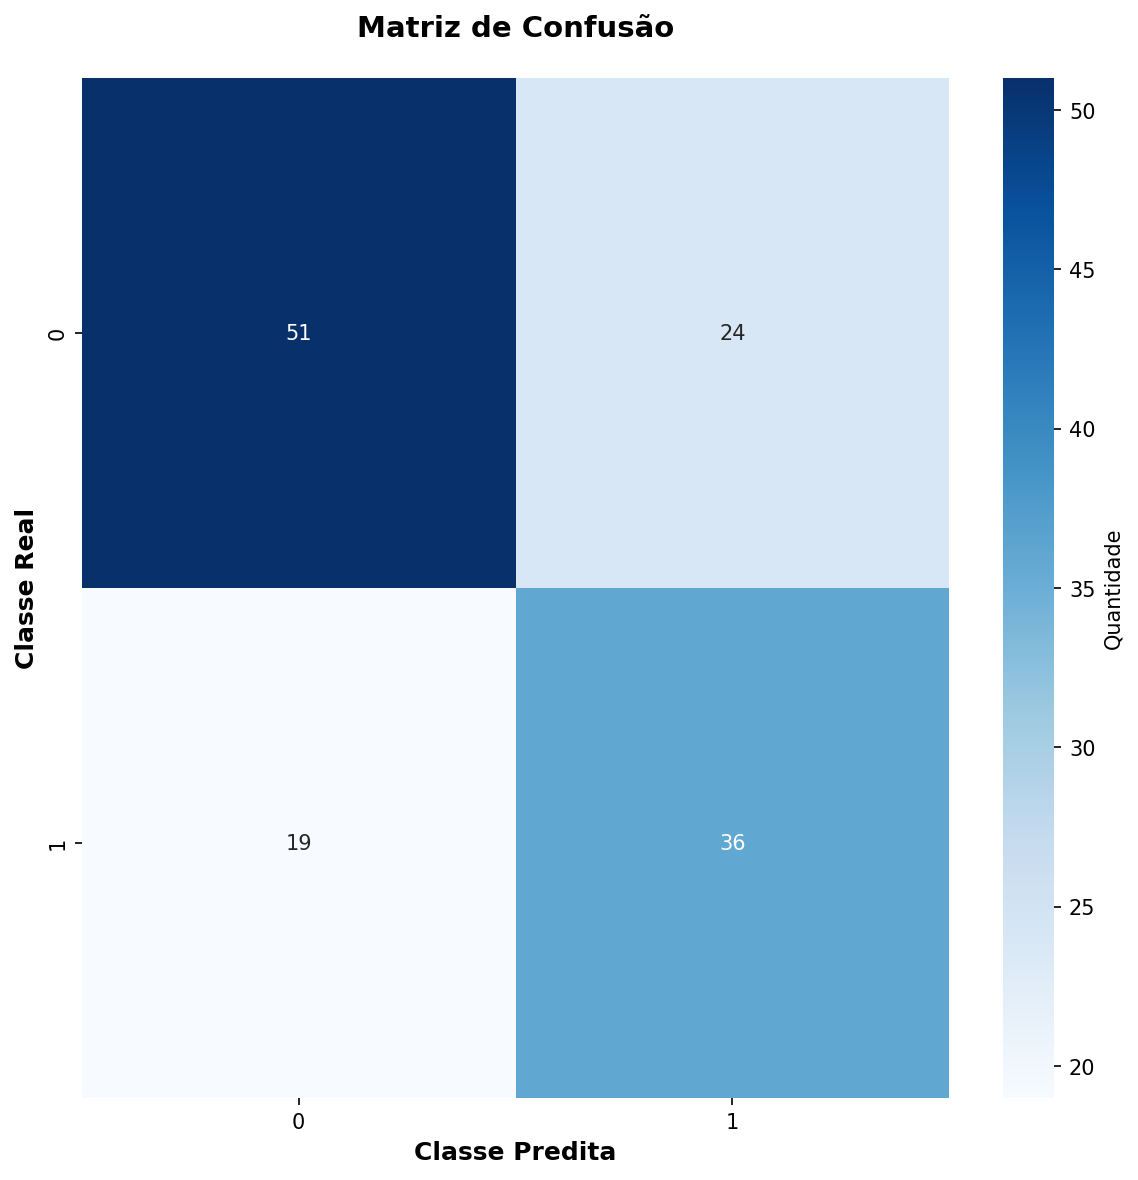

The data file committed next to this chart (first rows):
51, 24
19, 36
